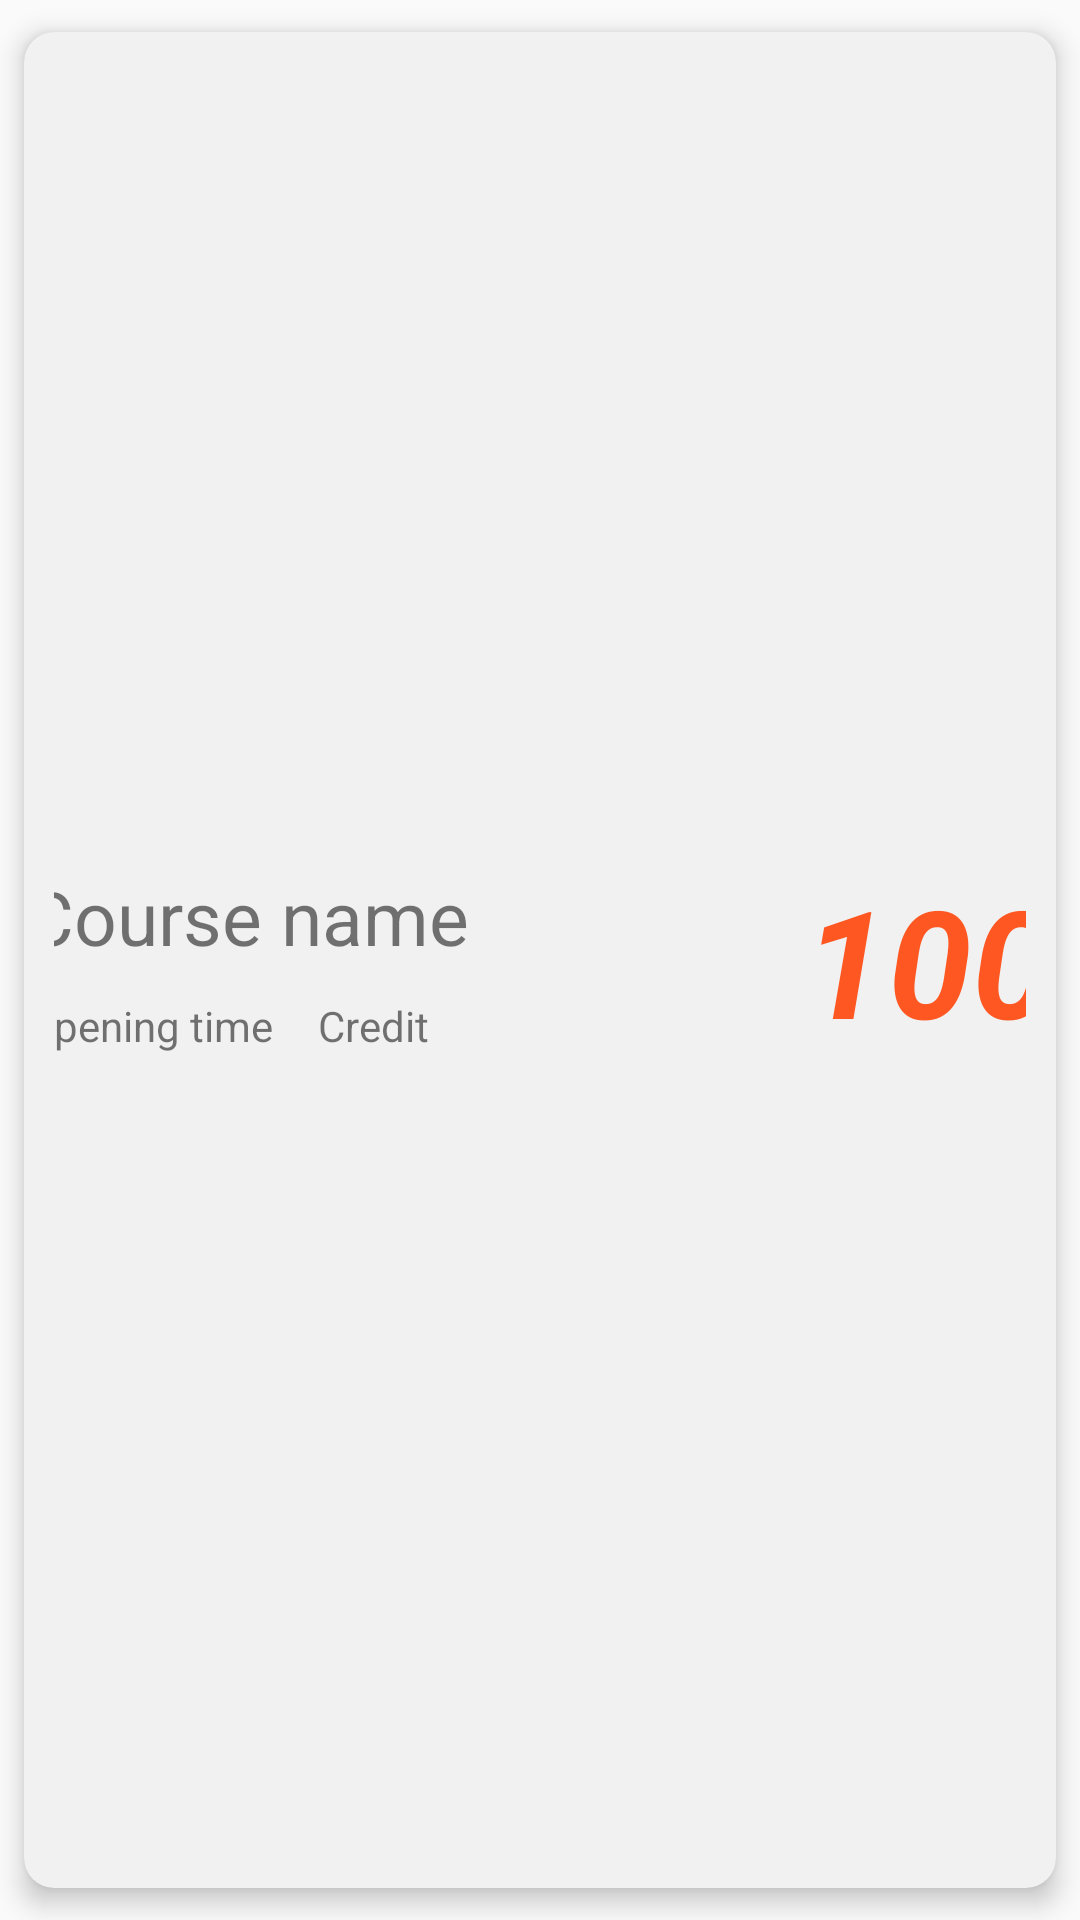

Here is an Android app screen rendered from its layout file. Give the layout XML and the strings, colors and styles it references.
<!-- AndroidManifest.xml: application theme Theme.东油教务 -->
<!-- res/layout/score_item.xml -->
<?xml version="1.0" encoding="utf-8"?>
<com.google.android.material.card.MaterialCardView xmlns:android="http://schemas.android.com/apk/res/android"
    xmlns:app="http://schemas.android.com/apk/res-auto"
    android:layout_width="match_parent"
    android:layout_height="130sp"
    android:clickable="true"
    android:focusable="true"
    app:cardBackgroundColor="#F1F1F1"
    app:cardCornerRadius="10dp"
    app:cardElevation="5dp"
    app:cardUseCompatPadding="true"
    app:contentPadding="10dp"
    android:id="@+id/scorecard">

    <androidx.constraintlayout.widget.ConstraintLayout
        android:layout_width="match_parent"
        android:layout_height="match_parent">

        <LinearLayout
            android:id="@+id/linearLayout"
            android:layout_width="wrap_content"
            android:layout_height="wrap_content"
            android:layout_gravity="center_vertical"
            android:orientation="horizontal"
            app:layout_constraintBottom_toBottomOf="parent"
            app:layout_constraintEnd_toStartOf="@+id/score_item"
            app:layout_constraintStart_toStartOf="parent"
            app:layout_constraintTop_toTopOf="parent">

            <LinearLayout
                android:layout_width="wrap_content"
                android:layout_height="match_parent"
                android:orientation="vertical"

                android:paddingLeft="10dp">

                <TextView
                    android:id="@+id/course_name"
                    android:layout_width="260dp"
                    android:layout_height="wrap_content"
                    android:text="Course name"
                    android:textSize="25sp" />

                <LinearLayout
                    android:layout_width="wrap_content"
                    android:layout_height="wrap_content"
                    android:orientation="horizontal"
                    android:layout_marginTop="10dp">

                    <TextView
                        android:id="@+id/opening_time"
                        android:layout_width="wrap_content"
                        android:layout_height="wrap_content"
                        android:paddingRight="10dp"
                        android:text="Opening time" />

                    <TextView
                        android:id="@+id/credit"
                        android:layout_width="50dp"
                        android:layout_height="wrap_content"
                        android:text="Credit"
                        android:layout_marginLeft="5dp"/>
                </LinearLayout>

            </LinearLayout>


        </LinearLayout>

        <TextView
            android:id="@+id/score_item"
            android:layout_width="wrap_content"
            android:layout_height="wrap_content"
            android:layout_marginEnd="10dp"
            android:foregroundGravity="right"
            android:gravity="right"
            android:text="100"
            android:textColor="#FF5722"
            android:textSize="50dp"
            android:textStyle="bold|italic"
            app:layout_constraintBottom_toBottomOf="parent"
            app:layout_constraintEnd_toEndOf="parent"
            app:layout_constraintStart_toEndOf="@+id/linearLayout"
            app:layout_constraintTop_toTopOf="parent" />
    </androidx.constraintlayout.widget.ConstraintLayout>
</com.google.android.material.card.MaterialCardView>
<!-- resources referenced by this layout -->
<resources>
  <style name="Theme.东油教务" parent="Theme.MaterialComponents.DayNight.NoActionBar.Bridge">
          
          <item name="colorPrimary">#F06292</item>
          <item name="colorPrimaryDark">#6E2E44</item>
          <item name="colorPrimaryVariant">#9575CD</item>
          <item name="colorOnPrimary">@color/white</item>
          
          <item name="colorSecondary">@color/teal_200</item>
          <item name="colorSecondaryVariant">@color/teal_700</item>
          <item name="colorOnSecondary">@color/black</item>
          
          <item name="android:statusBarColor" tools:targetApi="l">?attr/colorPrimaryVariant</item>
          
      </style>
  <color name="white">#FFFFFFFF</color>
  <color name="teal_200">#FF03DAC5</color>
  <color name="teal_700">#FF018786</color>
  <color name="black">#FF000000</color>
</resources>
